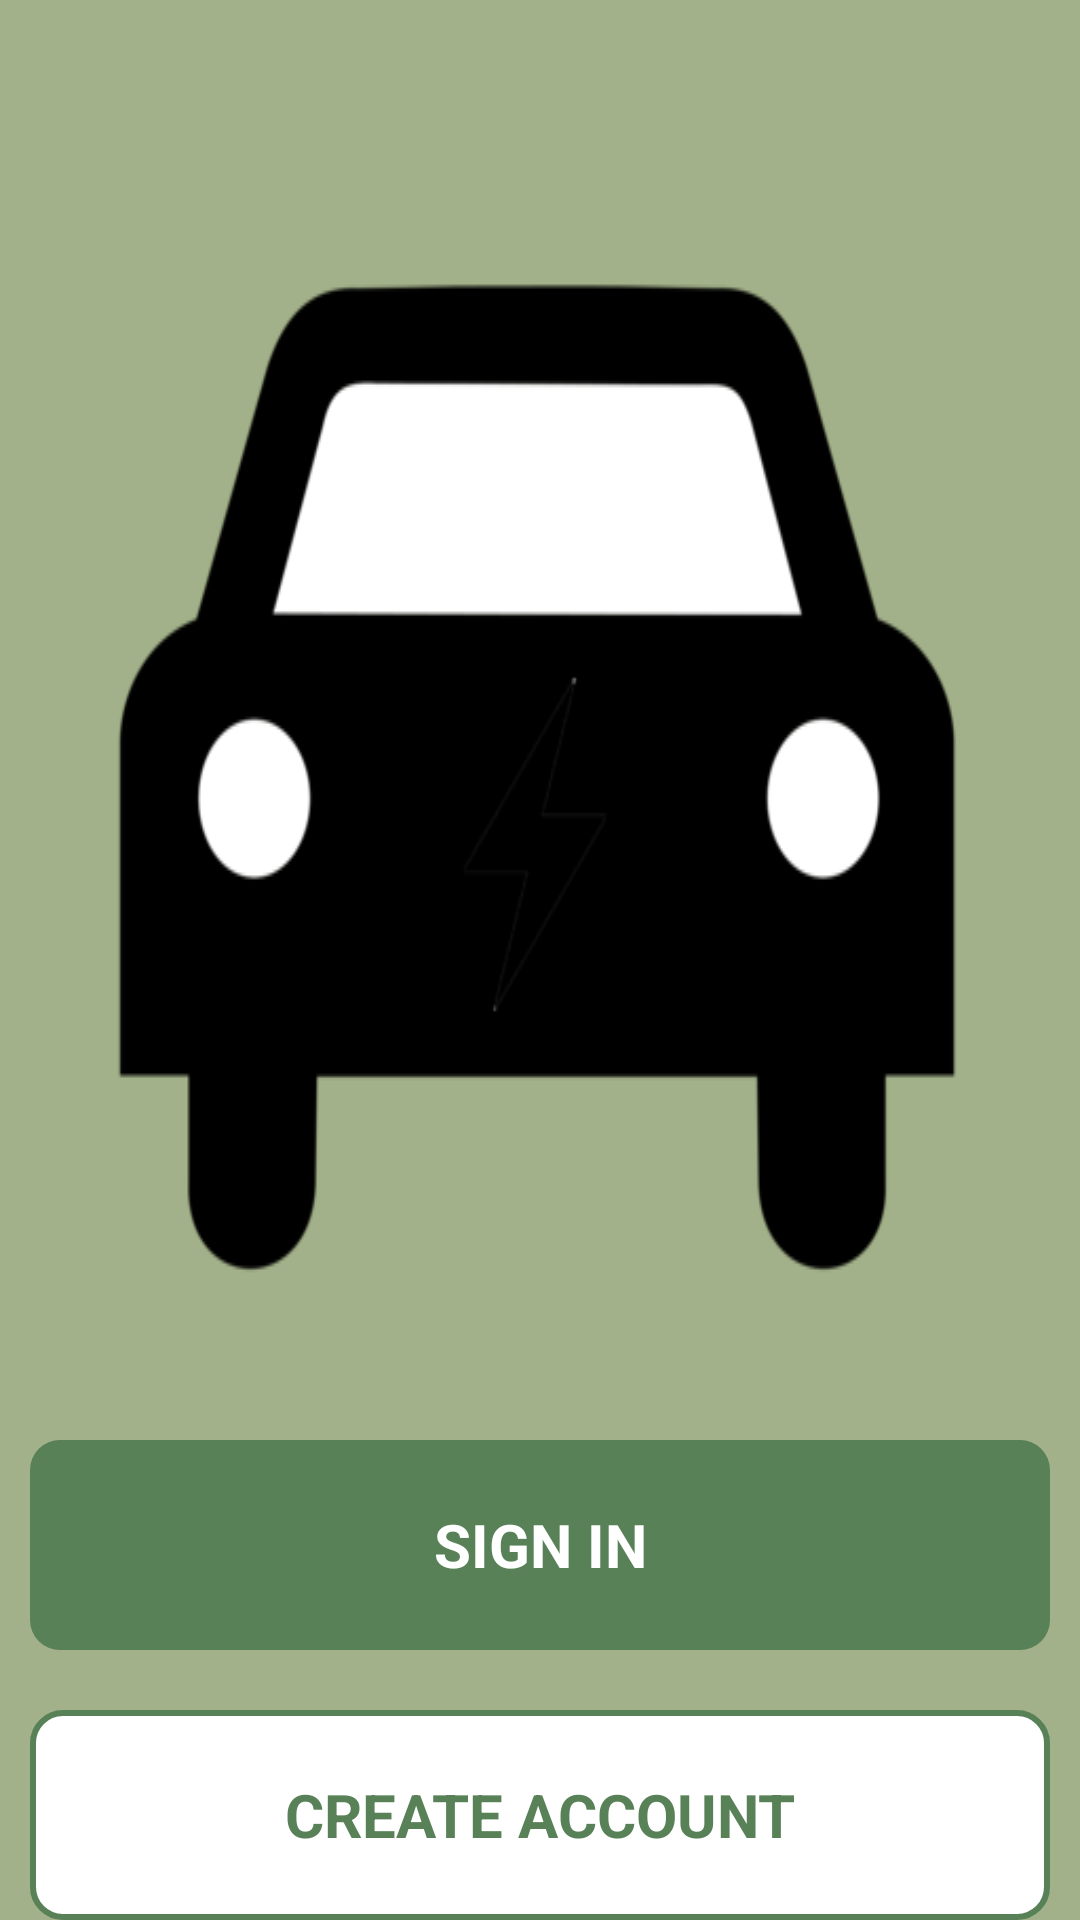

Reconstruct the res/layout file that produces this screen, plus the resources it refers to.
<!-- AndroidManifest.xml: application theme Theme.DriverSupervisingSystem -->
<!-- res/layout/sign_in.xml -->
<?xml version="1.0" encoding="utf-8"?>
<LinearLayout xmlns:android="http://schemas.android.com/apk/res/android"
    xmlns:app="http://schemas.android.com/apk/res-auto"
    xmlns:tools="http://schemas.android.com/tools"
    android:layout_width="match_parent"
    android:layout_height="match_parent"
    tools:context=".SignIn"
    android:orientation="vertical"
    android:gravity="center_horizontal"
    android:background="@color/green1">

    <ImageView
        android:id="@+id/car_icon"
        android:layout_width="wrap_content"
        android:layout_height="wrap_content"
        android:background="@drawable/car_icon_alone"
        android:layout_marginTop="60dp"
        android:layout_marginBottom="30dp"/>

    <TextView
        android:id="@+id/btn_sign_in"
        android:layout_width="match_parent"
        android:layout_height="70sp"
        android:text="SIGN IN"
        android:textSize="20sp"
        android:textColor="@color/white"
        android:textStyle="bold"
        android:layout_marginBottom="20dp"
        android:background="@drawable/sign_in_background"
        android:gravity="center"
        android:layout_margin="10dp"
        ></TextView>

    <TextView
        android:id="@+id/btn_create_account_signin"
        android:layout_width="match_parent"
        android:layout_height="70sp"
        android:text="CREATE ACCOUNT"
        android:textSize="20sp"
        android:textColor="@color/green2"
        android:textStyle="bold"
        android:background="@drawable/btn_stroke"
        android:gravity="center"
        android:layout_margin="10dp"
        ></TextView>





</LinearLayout>
<!-- resources referenced by this layout -->
<resources>
  <color name="green1">#a3b18a</color>
  <color name="green2">#588157</color>
  <color name="white">#FFFFFFFF</color>
  <!-- drawable btn_stroke (drawable) -->
  <?xml version="1.0" encoding="utf-8"?>
  <shape xmlns:android="http://schemas.android.com/apk/res/android"
      android:shape="rectangle"
      >
      <stroke
          android:width="2dp"
          android:color="@color/green2"/>
      <solid android:color="@color/white"/>
      <corners android:radius="10dp"/>
  </shape>
  <!-- drawable car_icon_alone: png bitmap (drawable, 8890 bytes) -->
  <!-- drawable sign_in_background (drawable) -->
  <?xml version="1.0" encoding="utf-8"?>
  <shape xmlns:android="http://schemas.android.com/apk/res/android"
      android:shape="rectangle"
      >
      <solid android:color="@color/green2"/>
      <corners android:radius="10dp"/>
  </shape>
  <style name="Theme.DriverSupervisingSystem" parent="Theme.MaterialComponents.DayNight.NoActionBar">
          
          <item name="colorPrimary">@color/green1</item>
          <item name="colorPrimaryVariant">@color/purple_700</item>
          <item name="colorOnPrimary">@color/white</item>
          
          <item name="colorSecondary">@color/teal_200</item>
          <item name="colorSecondaryVariant">@color/teal_700</item>
          <item name="colorOnSecondary">@color/black</item>
          
          <item name="android:statusBarColor">?attr/colorPrimaryVariant</item>
          
      </style>
  <color name="purple_700">#FF3700B3</color>
  <color name="teal_200">#FF03DAC5</color>
  <color name="teal_700">#FF018786</color>
  <color name="black">#FF000000</color>
</resources>
